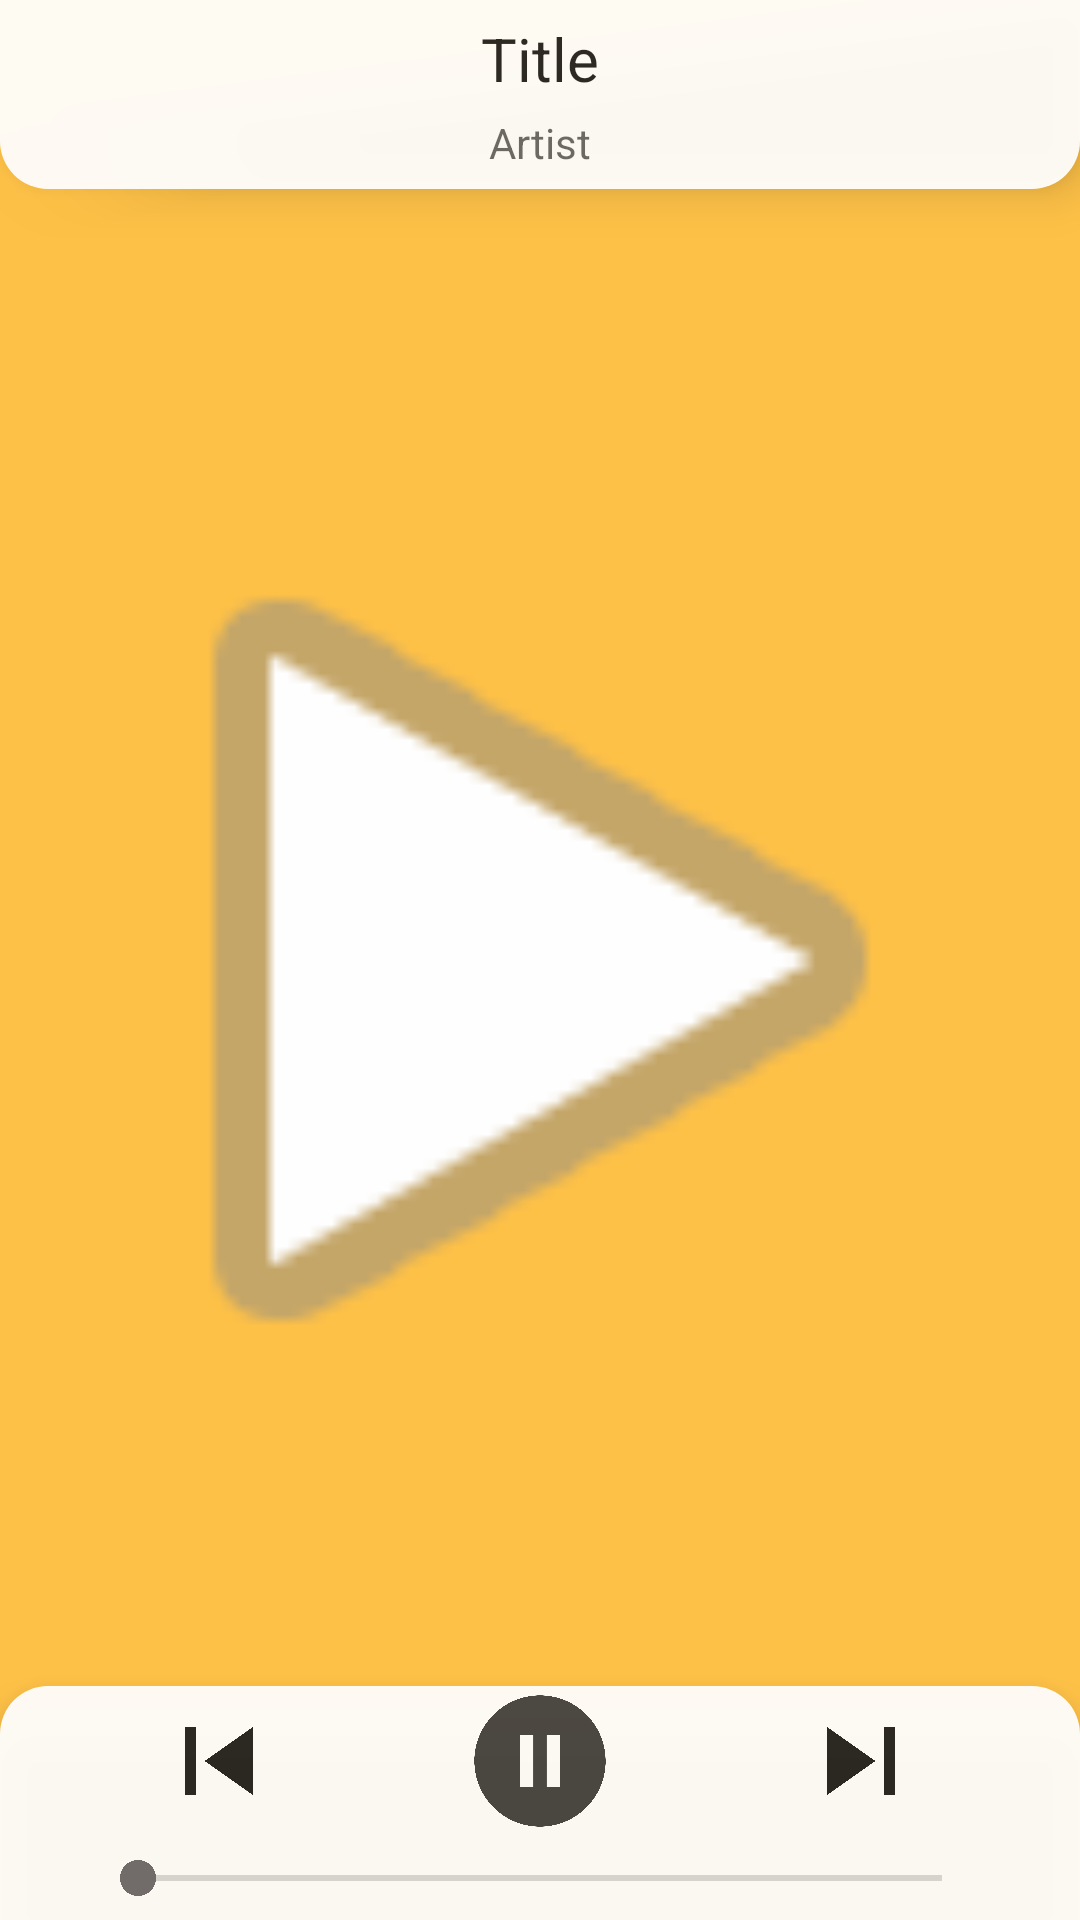

Produce the Android XML layout that renders to this screen, including the resource entries it uses.
<!-- AndroidManifest.xml: application theme AppTheme -->
<!-- res/layout/activity_audio_player.xml -->
<?xml version="1.0" encoding="utf-8"?>
<android.support.constraint.ConstraintLayout xmlns:android="http://schemas.android.com/apk/res/android"
    xmlns:app="http://schemas.android.com/apk/res-auto"
    xmlns:tools="http://schemas.android.com/tools"
    android:layout_width="match_parent"
    android:layout_height="match_parent"
    tools:context=".ui.AudioPlayerActivity">

    <ImageView
        android:id="@+id/album_art"
        android:layout_width="match_parent"
        android:layout_height="match_parent"
        android:alpha=".9"
        android:background="@android:color/holo_orange_light"
        android:src="@android:drawable/ic_media_play"
        tools:ignore="ContentDescription" />

    <RelativeLayout
        android:id="@+id/titleLayout"
        android:layout_width="match_parent"
        android:layout_height="wrap_content"
        android:elevation="5dp"
        android:translationZ="5dp"
        android:alpha="@dimen/layout_corner_alpha"
        android:background="@drawable/background_title_layout">

        <TextView
            android:id="@+id/song_title"
            android:layout_width="match_parent"
            android:layout_height="wrap_content"
            android:layout_marginTop="6dp"
            android:layout_marginStart="20dp"
            android:layout_marginEnd="20dp"
            android:textIsSelectable="true"
            android:gravity="center"
            android:text="Title"
            android:textAppearance="@style/TextAppearance.AppCompat.Large"
            android:textSize="20sp"
            app:layout_constraintTop_toTopOf="parent"
            tools:text="Song Title" />

        <TextView
            android:id="@+id/song_artist"
            android:layout_width="match_parent"
            android:layout_height="wrap_content"
            android:layout_marginTop="38dp"
            android:gravity="center"
            android:paddingBottom="6dp"
            android:text="Artist"
            android:textAppearance="@style/TextAppearance.AppCompat.Medium"
            android:textSize="14sp"
            app:layout_constraintTop_toBottomOf="@+id/song_title"
            tools:text="Song Artist" />
    </RelativeLayout>

    <RelativeLayout
        android:id="@+id/buttonLayout"
        android:layout_width="match_parent"
        android:layout_height="wrap_content"
        android:elevation="5dp"
        android:translationZ="5dp"
        android:alpha="@dimen/layout_corner_alpha"
        android:background="@drawable/background_button_layout"
        app:layout_constraintBottom_toBottomOf="parent"
        app:layout_constraintEnd_toEndOf="parent"
        app:layout_constraintStart_toStartOf="parent">

        <ImageView
            android:id="@+id/button_previous"
            android:layout_width="wrap_content"
            android:layout_height="wrap_content"
            android:layout_alignParentStart="true"
            android:layout_marginStart="48dp"
            android:contentDescription="label_previous"
            android:src="@drawable/ic_vd_previous" />

        <ImageView
            android:id="@+id/button_play"
            android:layout_width="wrap_content"
            android:layout_height="wrap_content"
            android:layout_centerHorizontal="true"
            android:contentDescription="label_play_pause"
            android:src="@drawable/ic_vd_pause" />

        <ImageView
            android:id="@+id/button_next"
            android:layout_width="wrap_content"
            android:layout_height="wrap_content"
            android:layout_alignParentEnd="true"
            android:layout_marginEnd="48dp"
            android:contentDescription="next"
            android:src="@drawable/ic_vd_next" />

        <SeekBar
            android:id="@+id/seekbar_audio"
            android:layout_width="match_parent"
            android:layout_height="28dp"
            android:layout_below="@id/button_play"
            android:layout_centerHorizontal="true"
            android:layout_marginEnd="30dp"
            android:layout_marginStart="30dp" />
    </RelativeLayout>

    <android.support.constraint.Guideline
        android:id="@+id/guideline"
        android:layout_width="wrap_content"
        android:layout_height="wrap_content"
        android:orientation="horizontal"
        app:layout_constraintGuide_begin="500dp" />

    <Button
        android:id="@+id/button_vol"
        android:layout_width="49dp"
        android:layout_height="38dp"
        android:layout_marginBottom="16dp"
        android:layout_marginStart="16dp"
        android:background="@android:drawable/ic_btn_speak_now"
        android:visibility="invisible" />

</android.support.constraint.ConstraintLayout>
<!-- resources referenced by this layout -->
<resources>
  <dimen name="layout_corner_alpha">.94</dimen>
  <!-- drawable background_button_layout (drawable) -->
  <?xml version="1.0" encoding="utf-8"?>
  <shape xmlns:android="http://schemas.android.com/apk/res/android"
      android:shape="rectangle">
  
      <solid android:color="#ffffff" />
      <corners
          android:topLeftRadius="@dimen/layout_corner_radius"
          android:topRightRadius="@dimen/layout_corner_radius" />
  
  </shape>
  <!-- drawable background_title_layout (drawable) -->
  <?xml version="1.0" encoding="utf-8"?>
  <shape xmlns:android="http://schemas.android.com/apk/res/android"
      android:shape="rectangle">
  
      <solid android:color="#ffffff" />
      <corners
          android:bottomLeftRadius="@dimen/layout_corner_radius"
          android:bottomRightRadius="@dimen/layout_corner_radius" />
  
  </shape>
  <!-- drawable ic_vd_next (drawable) -->
  <vector xmlns:android="http://schemas.android.com/apk/res/android"
      android:width="@dimen/button_width"
      android:height="@dimen/button_height"
      android:tint="#212121"
      android:viewportHeight="24"
      android:viewportWidth="24">
      <path
          android:fillColor="#000000"
          android:pathData=" M 6.5 17.5 L 14.292 12 L 6.5 6.5 L 6.5 17.5 Z  M 15.667 6.5 L 15.667 17.5 L 17.5 17.5 L 17.5 6.5 L 15.667 6.5 Z " />
  </vector>
  <!-- drawable ic_vd_pause (drawable) -->
  <vector xmlns:android="http://schemas.android.com/apk/res/android"
      android:width="@dimen/button_width"
      android:height="@dimen/button_height"
      android:tint="#424242"
      android:viewportWidth="24"
      android:viewportHeight="24">
      <path
          android:pathData=" M 12 1.5 C 6.199 1.5 1.5 6.199 1.5 12 C 1.5 17.801 6.199 22.5 12 22.5 C 17.801 22.5 22.5 17.801 22.5 12 C 22.5 6.199 17.801 1.5 12 1.5 Z  M 10.95 16.2 L 8.85 16.2 L 8.85 7.8 L 10.95 7.8 L 10.95 16.2 Z  M 15.15 16.2 L 13.05 16.2 L 13.05 7.8 L 15.15 7.8 L 15.15 16.2 Z "
          android:fillColor="#000000"/>
  </vector>
  <!-- drawable ic_vd_previous (drawable) -->
  <vector xmlns:android="http://schemas.android.com/apk/res/android"
      android:width="@dimen/button_width"
      android:height="@dimen/button_height"
      android:tint="#212121"
      android:viewportHeight="24"
      android:viewportWidth="24">
      <path
          android:fillColor="#000000"
          android:pathData=" M 6.5 6.5 L 8.333 6.5 L 8.333 17.5 L 6.5 17.5 L 6.5 6.5 Z  M 9.708 12 L 17.5 17.5 L 17.5 6.5 L 9.708 12 Z " />
  </vector>
  <style name="AppTheme" parent="Theme.AppCompat.Light.NoActionBar">
          <item name="colorPrimary">#673AB7</item>
          <item name="colorPrimaryDark">#512DA8</item>
          <item name="colorAccent">#6b696d</item>
          
          
      </style>
  <dimen name="layout_corner_radius">16dp</dimen>
  <dimen name="button_width">50dp</dimen>
  <dimen name="button_height">50dp</dimen>
</resources>
